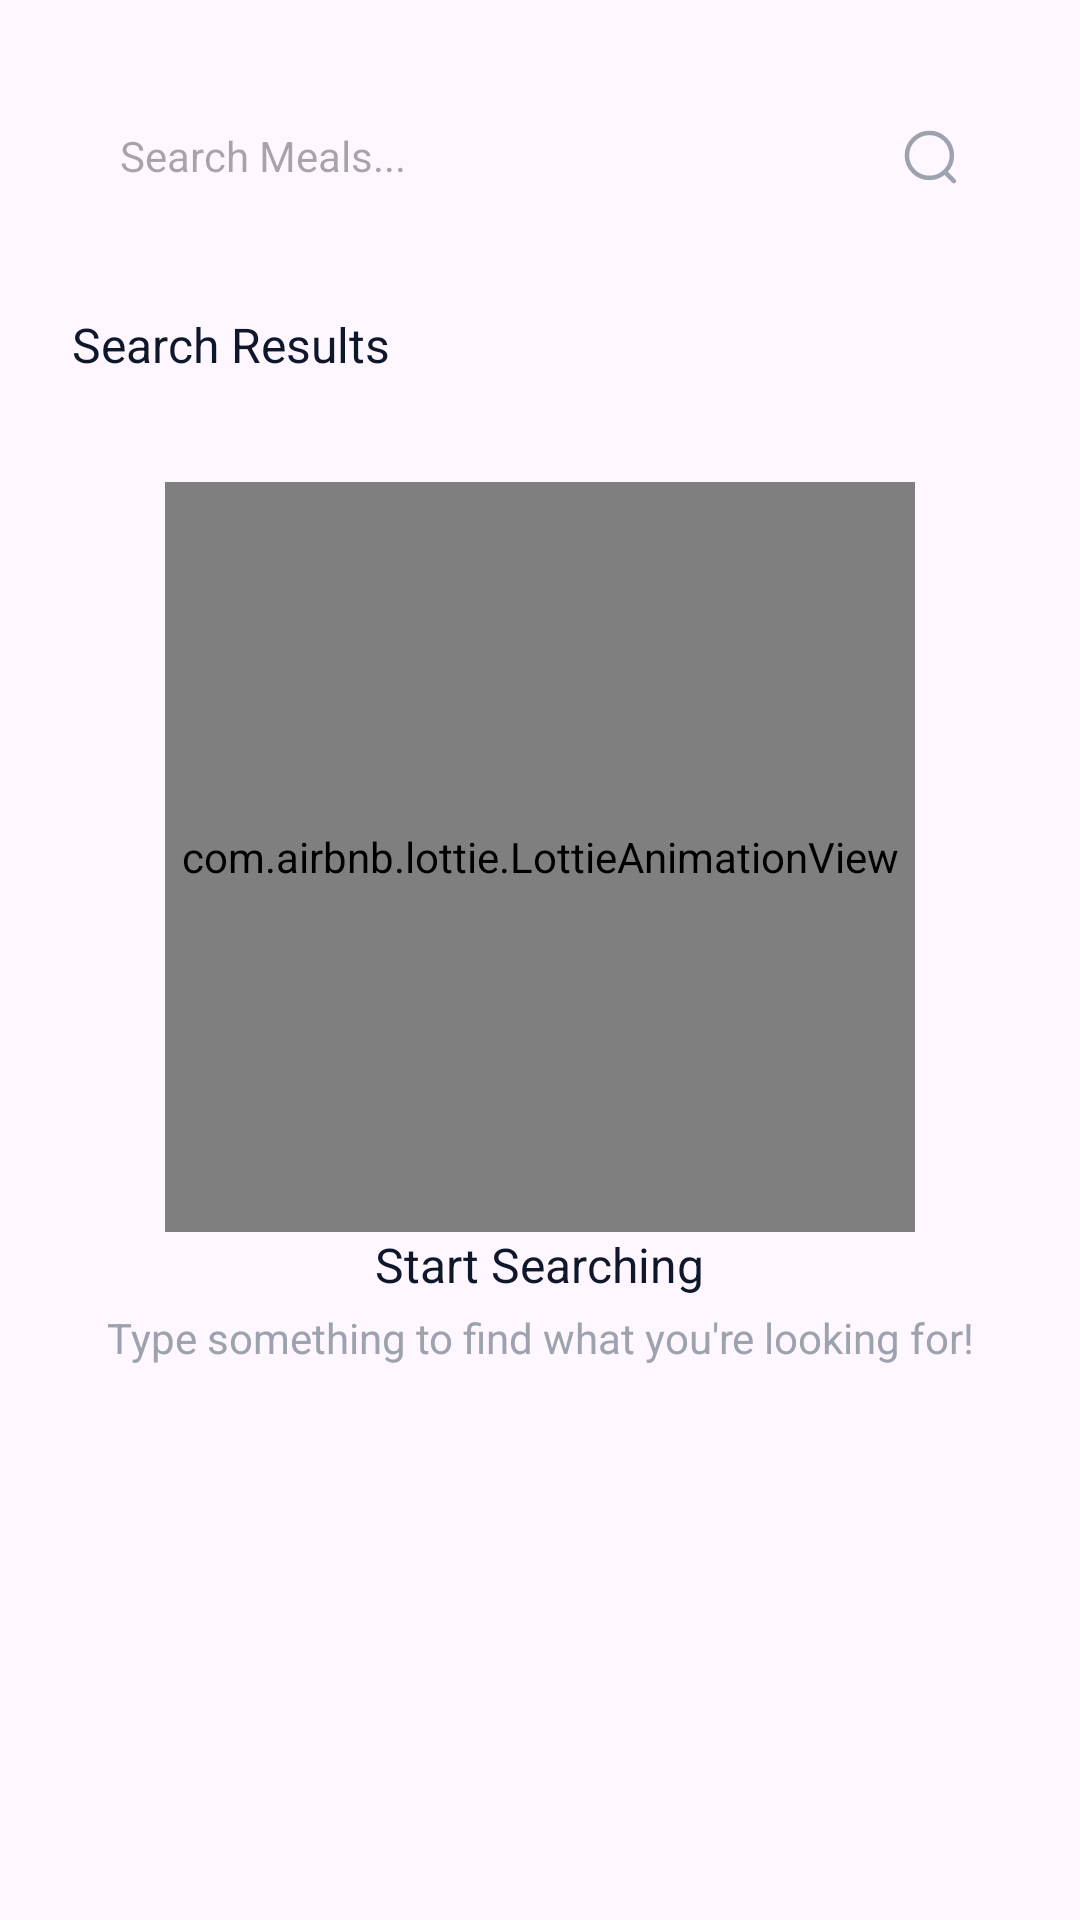

Android layout source for this screen:
<!-- AndroidManifest.xml: application theme Theme.MealMaster -->
<!-- res/layout/activity_search.xml -->
<?xml version="1.0" encoding="utf-8"?>
<layout xmlns:android="http://schemas.android.com/apk/res/android"
    xmlns:app="http://schemas.android.com/apk/res-auto"
    xmlns:tools="http://schemas.android.com/tools">

    <data>

    </data>

    <androidx.constraintlayout.widget.ConstraintLayout
        android:id="@+id/main"
        android:layout_width="match_parent"
        android:layout_height="match_parent"
        tools:context=".search.view.SearchActivity">


        <androidx.constraintlayout.widget.Guideline
            android:id="@+id/startGuidLine"
            android:layout_width="wrap_content"
            android:layout_height="wrap_content"
            android:orientation="vertical"
            app:layout_constraintGuide_begin="24dp" />

        <androidx.constraintlayout.widget.Guideline
            android:id="@+id/endGuidLine"
            android:layout_width="wrap_content"
            android:layout_height="wrap_content"
            android:orientation="vertical"
            app:layout_constraintGuide_end="24dp" />

        <androidx.constraintlayout.widget.Guideline
            android:id="@+id/topGuideLine"
            android:layout_width="wrap_content"
            android:layout_height="wrap_content"
            android:orientation="horizontal"
            app:layout_constraintGuide_begin="24dp" />


        <EditText
            android:id="@+id/etSearch"
            style="@style/normalText"
            android:layout_width="0dp"
            android:layout_height="56dp"
            android:background="@drawable/search_bar_bg"
            android:drawableEnd="@drawable/ic_home_search"
            android:hint="@string/search_meals"
            android:maxLines="1"
            android:paddingHorizontal="16dp"
            app:layout_constraintEnd_toStartOf="@+id/endGuidLine"
            app:layout_constraintHorizontal_bias="0.0"
            app:layout_constraintStart_toStartOf="@+id/startGuidLine"
            app:layout_constraintTop_toTopOf="@+id/topGuideLine" />

        <TextView
            android:id="@+id/tvResultsLabel"
            style="@style/mediumTitle"
            android:layout_width="wrap_content"
            android:layout_height="wrap_content"
            android:layout_marginTop="24dp"
            android:text="@string/search_results"
            android:textColor="@color/onBackgroundColor"
            app:layout_constraintStart_toStartOf="@+id/startGuidLine"
            app:layout_constraintTop_toBottomOf="@+id/etSearch" />

        <androidx.recyclerview.widget.RecyclerView
            android:id="@+id/rvSearchResults"
            android:layout_width="0dp"
            android:layout_height="0dp"
            android:layout_marginTop="16dp"
            android:layout_marginBottom="24dp"
            app:layoutManager="androidx.recyclerview.widget.GridLayoutManager"
            app:spanCount="2"
            app:layout_constraintBottom_toBottomOf="parent"
            app:layout_constraintEnd_toStartOf="@+id/endGuidLine"
            app:layout_constraintStart_toStartOf="@+id/startGuidLine"
            app:layout_constraintTop_toBottomOf="@+id/tvResultsLabel"
            tools:listitem="@layout/search_result_item" />

        <LinearLayout
            android:id="@+id/emptyState"
            android:layout_width="0dp"
            android:layout_height="wrap_content"
            android:gravity="center"
            android:orientation="vertical"
            android:visibility="gone"
            app:layout_constraintBottom_toBottomOf="@+id/rvSearchResults"
            app:layout_constraintEnd_toStartOf="@+id/endGuidLine"
            app:layout_constraintStart_toStartOf="@+id/startGuidLine"
            app:layout_constraintTop_toTopOf="parent">

            <com.airbnb.lottie.LottieAnimationView
                android:layout_width="250dp"
                android:layout_height="250dp"
                app:layout_constraintEnd_toStartOf="@+id/endGuidLine"
                app:layout_constraintStart_toStartOf="@+id/startGuidLine"
                app:layout_constraintTop_toBottomOf="parent"
                app:lottie_autoPlay="true"
                app:lottie_loop="true"
                app:lottie_rawRes="@raw/empty_search_anim" />

            <TextView
                style="@style/mediumTitle"
                android:layout_width="wrap_content"
                android:layout_height="wrap_content"
                android:text="@string/oops_nothing_here"
                android:textColor="@color/onBackgroundColor" />

            <TextView
                style="@style/normalText"
                android:layout_width="wrap_content"
                android:layout_height="wrap_content"
                android:layout_marginTop="4dp"
                android:text="@string/we_couldn_t_find_any_matches_try_a_different_keyword"
                android:textAlignment="center"
                android:textColor="@color/textColor" />
        </LinearLayout>

        <LinearLayout
            android:id="@+id/emptyQueryState"
            android:layout_width="0dp"
            android:layout_height="wrap_content"
            android:gravity="center"
            android:orientation="vertical"
            android:visibility="visible"
            app:layout_constraintBottom_toBottomOf="@+id/rvSearchResults"
            app:layout_constraintEnd_toStartOf="@+id/endGuidLine"
            app:layout_constraintStart_toStartOf="@+id/startGuidLine"
            app:layout_constraintTop_toTopOf="parent">

            <com.airbnb.lottie.LottieAnimationView
                android:layout_width="250dp"
                android:layout_height="250dp"
                app:layout_constraintEnd_toStartOf="@+id/endGuidLine"
                app:layout_constraintStart_toStartOf="@+id/startGuidLine"
                app:layout_constraintTop_toBottomOf="parent"
                app:lottie_autoPlay="true"
                app:lottie_loop="true"
                app:lottie_rawRes="@raw/empty_query_anim" />

            <TextView
                style="@style/mediumTitle"
                android:layout_width="wrap_content"
                android:layout_height="wrap_content"
                android:text="@string/start_searching"
                android:textColor="@color/onBackgroundColor" />

            <TextView
                style="@style/normalText"
                android:layout_width="wrap_content"
                android:layout_height="wrap_content"
                android:layout_marginTop="4dp"
                android:text="@string/type_something_to_find_what_you_re_looking_for"
                android:textAlignment="center"
                android:textColor="@color/textColor" />
        </LinearLayout>

        <com.airbnb.lottie.LottieAnimationView
            android:id="@+id/progressBar"
            android:layout_width="150dp"
            android:layout_height="150dp"
            android:visibility="gone"
            app:layout_constraintBottom_toBottomOf="parent"
            app:layout_constraintEnd_toStartOf="@+id/endGuidLine"
            app:layout_constraintStart_toStartOf="@+id/startGuidLine"
            app:layout_constraintTop_toTopOf="parent"
            app:lottie_autoPlay="true"
            app:lottie_loop="true"
            app:lottie_rawRes="@raw/loading_anim" />

    </androidx.constraintlayout.widget.ConstraintLayout>
</layout>
<!-- res/layout/search_result_item.xml (included above) -->
<?xml version="1.0" encoding="utf-8"?>
<layout xmlns:android="http://schemas.android.com/apk/res/android"
    xmlns:app="http://schemas.android.com/apk/res-auto"
    xmlns:tools="http://schemas.android.com/tools">

    <data>
        <variable
            name="meal"
            type="com.ewida.mealmaster.data.model.Meal" />
    </data>

    <androidx.cardview.widget.CardView
        android:layout_width="match_parent"
        android:layout_height="215dp"
        app:cardCornerRadius="24dp"
        android:layout_marginEnd="8dp"
        android:layout_marginBottom="8dp">

        <androidx.constraintlayout.widget.ConstraintLayout
            android:layout_width="match_parent"
            android:layout_height="match_parent">

            <com.google.android.material.imageview.ShapeableImageView
                android:id="@+id/ivMeal"
                android:layout_width="match_parent"
                android:layout_height="125dp"
                tools:src="@drawable/image_placeholder"
                android:scaleType="centerCrop"
                app:layout_constraintEnd_toEndOf="parent"
                app:layout_constraintStart_toStartOf="parent"
                app:layout_constraintTop_toTopOf="parent"
                app:shapeAppearanceOverlay="@style/rounded_corner_img_24" />

            <TextView
                android:id="@+id/tvMealName"
                style="@style/largeTitle"
                android:layout_width="0dp"
                android:layout_height="wrap_content"
                android:layout_marginHorizontal="8dp"
                android:ellipsize="marquee"
                android:maxLines="2"
                android:text="@{meal.strMeal}"
                android:textAlignment="textStart"
                android:textSize="14sp"
                android:layout_marginTop="8dp"
                app:layout_constraintStart_toStartOf="parent"
                app:layout_constraintTop_toBottomOf="@+id/ivMeal"
                tools:text="Beetroot " />

            <ImageView
                android:id="@+id/iconMeal"
                android:layout_width="20dp"
                android:layout_height="20dp"
                android:layout_marginEnd="4dp"
                android:layout_marginTop="8dp"
                app:layout_constraintStart_toStartOf="@+id/tvMealName"
                app:layout_constraintTop_toBottomOf="@+id/tvMealName"
                app:srcCompat="@drawable/ic_fork_and_spoon" />

            <TextView
                android:id="@+id/tvMealCategory"
                style="@style/normalText"
                android:layout_width="0dp"
                android:layout_height="wrap_content"
                android:layout_marginHorizontal="8dp"
                android:maxLines="2"
                android:textColor="@color/textColor"
                android:text="@{meal.strCategory}"
                android:textAlignment="textStart"
                android:textSize="12sp"
                app:layout_constraintBottom_toBottomOf="@+id/iconMeal"
                app:layout_constraintStart_toEndOf="@+id/iconMeal"
                app:layout_constraintTop_toTopOf="@+id/iconMeal"
                tools:text="Vegetarian" />

        </androidx.constraintlayout.widget.ConstraintLayout>

    </androidx.cardview.widget.CardView>
</layout>
<!-- resources referenced by this layout -->
<resources>
  <color name="onBackgroundColor">#0F172A</color>
  <color name="textColor">#9CA3AF</color>
  <!-- drawable ic_fork_and_spoon (drawable) -->
  <vector xmlns:android="http://schemas.android.com/apk/res/android" android:height="24dp" android:viewportHeight="122.88" android:viewportWidth="122.88" android:width="24dp">
        
      <path android:fillColor="#64748B" android:pathData="M29.03,104.3l20.79,-25.21l9.51,12.13L41,114.53C33.98,123.45 20.99,114.05 29.03,104.3L29.03,104.3zM53.31,46.89c1.98,-6.46 1.07,-11.98 -6.37,-20.18L28.76,4.84c-2.58,-3.03 -8.66,1.42 -6.12,5.09L37.18,27.84c2.75,3.34 -2.36,7.76 -5.2,4.32L16.94,13.64c-2.8,-3.21 -8.59,1.03 -5.66,4.7c4.24,5.1 10.8,13.43 15.04,18.53c2.94,2.99 -1.53,7.42 -4.43,3.69L6.96,22.16c-2.19,-2.38 -5.77,-0.9 -6.72,1.88c-1.02,2.97 1.49,5.14 3.2,7.34L20.1,52.9c5.17,5.99 10.95,9.54 17.67,7.53c1.03,-0.31 2.29,-0.94 3.64,-1.77l44.76,57.78c2.41,3.11 7.06,3.44 10.08,0.93l0.69,-0.57c3.4,-2.83 3.95,-8 1.04,-11.34L50.58,51C51.96,49.46 52.97,48 53.31,46.89L53.31,46.89zM65.98,59.49l7.37,-8.94C63.87,27.05 99,-4.27 116.03,10.13C136.72,27.64 105.97,69.84 84.36,59.41l-8.73,11.09L65.98,59.49L65.98,59.49z" android:strokeColor="#64748B" android:strokeWidth="1"/>
      
  </vector>
  <!-- drawable ic_home_search (drawable) -->
  <vector xmlns:android="http://schemas.android.com/apk/res/android"
      android:width="20dp"
      android:height="20dp"
      android:viewportWidth="20"
      android:viewportHeight="20">
    <path
        android:pathData="M9.805,9.805m-7.49,0a7.49,7.49 0,1 1,14.981 0a7.49,7.49 0,1 1,-14.981 0"
        android:strokeLineJoin="round"
        android:strokeWidth="1.5"
        android:fillColor="#00000000"
        android:strokeColor="#9CA3AF"
        android:strokeLineCap="round"/>
    <path
        android:pathData="M15.015,15.404L17.952,18.333"
        android:strokeLineJoin="round"
        android:strokeWidth="1.5"
        android:fillColor="#00000000"
        android:strokeColor="#9CA3AF"
        android:strokeLineCap="round"/>
  </vector>
  <!-- drawable image_placeholder: png bitmap (drawable, 6404 bytes) -->
  <string name="oops_nothing_here">Oops! Nothing Here</string>
  <string name="search_meals">Search Meals...</string>
  <string name="search_results">Search Results</string>
  <string name="start_searching">Start Searching</string>
  <string name="type_something_to_find_what_you_re_looking_for">Type something to find what you\'re looking for!</string>
  <string name="we_couldn_t_find_any_matches_try_a_different_keyword">We couldn’t find any matches. Try a different keyword!</string>
  <style name="largeTitle">
          <item name="fontFamily">@font/poppins_semi_bold</item>
          <item name="android:textSize">18sp</item>
      </style>
  <style name="mediumTitle">
          <item name="fontFamily">@font/poppins_semi_bold</item>
          <item name="android:textSize">16sp</item>
      </style>
  <style name="normalText">
          <item name="fontFamily">@font/poppins_regular</item>
          <item name="android:textSize">14sp</item>
      </style>
  <style name="rounded_corner_img_24">
          <item name="cornerFamily">rounded</item>
          <item name="cornerSize">24dp</item>
          <item name="cornerSizeBottomLeft">8dp</item>
          <item name="cornerSizeBottomRight">8dp</item>
          <item name="cornerSizeTopRight">24dp</item>
          <item name="cornerSizeTopLeft">24dp</item>
      </style>
  <style name="Theme.MealMaster" parent="Base.Theme.MealMaster" />
  <style name="Base.Theme.MealMaster" parent="Theme.Material3.Light.NoActionBar">
  
      </style>
</resources>
